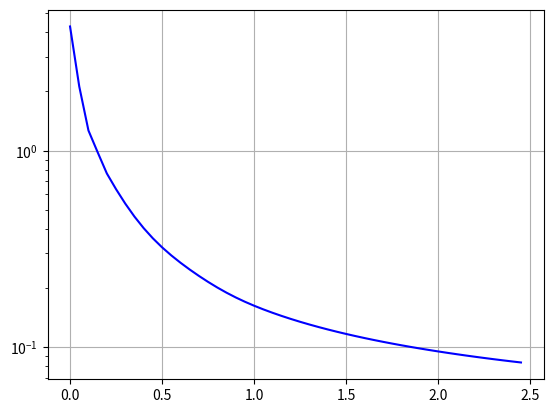

Reproduce this figure in Python.
# single function in this darkness
# one direction coupled ressler
# be-coupled ressler oscillator
import numpy
from functools import reduce
import matplotlib.pyplot as plt
from copy import deepcopy
from functools import reduce

#------methods--------
# return remake of data

#----------------
def bec_ressler(state, alienstate, params):
    x, y, z = state
    x2, y2, z2 = alienstate
    # print('params["E"]', params["E"]) #TESTs
    # print("x2 ", x2)
    # print('x ', x)
    dxdt = -params["w"]*y - z + params["E"]*(x2 - x)
    dydt = params["w"]*x + params["a"]*y
    dzdt = params["p"] + z*(x - params["c"])
    newstate = [dxdt, dydt, dzdt]
    return newstate


def norm(vector):
    norm_value = (reduce(lambda a, x: a + x**2, vector, 0))**0.5
    return norm_value

def euler_method(state, increment, dt):
    new_state = list(map(lambda x: x[0] + x[1] * dt, zip(state, increment)))
    return new_state

def e_error(state_d, params):
    e_value = sum(state_d["e_error_norm"]) / len(state_d["e_error_norm"]) / (
                state_d["savedtime"][-1] - state_d["savedtime"][params["startfrom"]])
    return e_value


def update_state(state_d, params):
    state_osc1 = state_d["osc1"][-1]
    state_osc2 = state_d["osc2"][-1]
    # print("state_osc1 ", state_osc1)  #TESTs
    # print("state_osc2 ", state_osc2)
    increment_osc1 = bec_ressler(state_osc1, state_osc2, params["osc1"])
    increment_osc2 = bec_ressler(state_osc2, state_osc1, params["osc2"])
    # print("increment_osc1", increment_osc1)
    # print("increment_osc2", increment_osc2)
    dt = params["dt"]

    new_state_osc1 = euler_method(state_osc1, increment_osc1, dt)
    new_state_osc2 = euler_method(state_osc2, increment_osc2, dt)

    if (len(state_d["savedtime"])>params["startfrom"]) and abs(increment_osc1[0]) < 2**33:
        vector_difference = list(map(lambda x: x[0] - x[1], zip(increment_osc1, increment_osc2)))
        e_error_integral = euler_method([state_d["e_error_norm"][-1]], [norm(vector_difference)], dt)[0]
        # e_error_sum = norm(vector_difference)]       # backing variant, in case e_error_integral is not right thing - this thing is not right too.
        state_d["e_error_norm"].append(e_error_integral)
        # print(state_d["e_error_norm"][-1] - state_d["e_error_norm"][-2]) #TESTs

    state_d["osc1"].append(new_state_osc1)
    state_d["osc2"].append(new_state_osc2)

    state_d["savedtime"].append(state_d["time"].pop(0))


def make_timestep(state_d, params):
    while state_d["time"]:
        update_state(state_d, params)


if __name__ == '__main__':
    # art of state evolution
    params = {
        "osc1": {
            "a": 0.15,
            "p": 0.2,
            "c": 10,
            "w": 0.92,  # change here [0.89 - 1.01]
            "E": 1.5,
        },
        "osc2": {
            "a": 0.15,
            "p": 0.2,
            "c": 10,
            "w": 0.95,  # const
            "E": 1.5,
        },
        "dt": 0.01,
        "startfrom": 1500,
        "e_error": 0,
    }

    state_d = {
        "time": [t for t in numpy.arange(0, 100.0001, params["dt"])],
        "savedtime": [],
        "osc1": [[0.1, 0.1, 0.1], ],
        "osc2": [[0.1, 0.1, 0.1], ],
        "e_error_norm": [0, ]
    }

    def part1_x1fromx2(state_d, params):
        make_timestep(state_d, params)

        x_osc1 = list(map(lambda x: x[0], state_d["osc1"][params["startfrom"]:]))
        x_osc2 = list(map(lambda x: x[0], state_d["osc2"][params["startfrom"]:]))
        print("e_error: ", e_error(state_d, params))
        plt.plot(x_osc1, x_osc2, "r.")
        plt.xlim(-15,20)
        plt.ylim(-15,20)
        plt.grid()
        plt.show()


    #part1_x1fromx2(deepcopy(state_d), deepcopy(params))

    def part2_efromE(state_d, params):
        def pipeline_each(data, fns):
            result = reduce(lambda a, x: list(map(x, a)),
                            fns,
                            data)
            return result

        def make_elist(state_d, params):
            E_osc1 = [i for i in numpy.arange(0, 2.5, 0.05)]
            E_osc2 = [i for i in numpy.arange(0, 2.5, 0.05)]

            def make_timestep_local(data):
                state_d, params = data
                make_timestep(state_d, params)
                return state_d, params

            def e_list_append(data):
                state_d, params = data
                params["e_error"] = e_error(state_d, params)
                return state_d, params

            # TODO remake - data into list of params [params1, params2, params3]
            # TODO make for each params it's calculus

            paramlist = [deepcopy(params) for i in E_osc1]
            params_and_E = list(zip(paramlist, E_osc1, E_osc2))
            def updateEs(p_E_sample):
                params, E_osc1, E_osc2 = p_E_sample[0], p_E_sample[1], p_E_sample[2]
                params["osc1"]["E"] = E_osc1
                params["osc2"]["E"] = E_osc2
                return params
            paramlist = list(map(updateEs, params_and_E))
            state_d_list = [deepcopy(state_d) for i in E_osc1]

            data = list(zip(state_d_list, paramlist))
            new_data = pipeline_each(data, [make_timestep_local,
                                 e_list_append
                                 ])
            e_list = list(map(lambda x: x[1]["e_error"], new_data))
            return E_osc1, E_osc2, e_list


        E_osc1, E_osc2, e_list = make_elist(state_d, params)
        plt.plot(E_osc1, e_list, "b-")
        plt.yscale("log")

        plt.grid()
        plt.show()
        # print(e_list)

    part2_efromE(deepcopy(state_d), deepcopy(params))